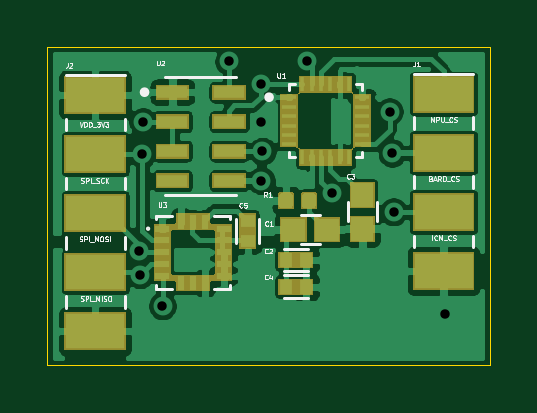
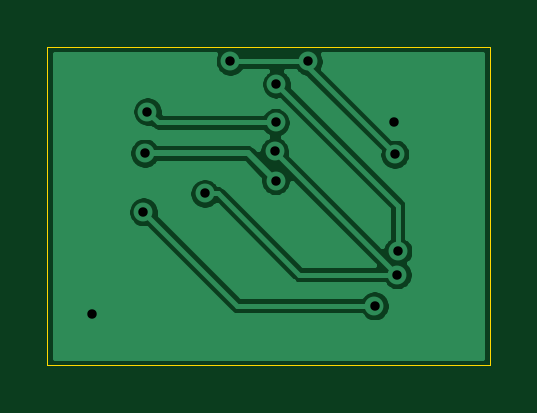
Circuit board: 9 layer files. Board 18.8 x 13.5 mm.
- bottom_copper: FMU3_Sensors_make-B_Cu.gbr (20645 bytes)
- bottom_mask: FMU3_Sensors_make-B_Mask.gbr (504 bytes)
- bottom_silk: FMU3_Sensors_make-B_SilkS.gbr (500 bytes)
- outline: FMU3_Sensors_make-Edge_Cuts.gbr (690 bytes)
- top_copper: FMU3_Sensors_make-F_Cu.gbr (82230 bytes)
- top_mask: FMU3_Sensors_make-F_Mask.gbr (9998 bytes)
- top_silk: FMU3_Sensors_make-F_SilkS.gbr (22048 bytes)
- drill: FMU3_Sensors_make-NPTH.drl (277 bytes)
- drill: FMU3_Sensors_make-PTH.drl (540 bytes)

=== bottom_copper: FMU3_Sensors_make-B_Cu.gbr (20645 bytes, source omitted) ===
=== bottom_mask: FMU3_Sensors_make-B_Mask.gbr ===
G04 #@! TF.GenerationSoftware,KiCad,Pcbnew,(5.1.5)-3*
G04 #@! TF.CreationDate,2020-05-26T17:42:23+09:00*
G04 #@! TF.ProjectId,FMU3_Sensors_make,464d5533-5f53-4656-9e73-6f72735f6d61,rev?*
G04 #@! TF.SameCoordinates,Original*
G04 #@! TF.FileFunction,Soldermask,Bot*
G04 #@! TF.FilePolarity,Negative*
%FSLAX46Y46*%
G04 Gerber Fmt 4.6, Leading zero omitted, Abs format (unit mm)*
G04 Created by KiCad (PCBNEW (5.1.5)-3) date 2020-05-26 17:42:23*
%MOMM*%
%LPD*%
G04 APERTURE LIST*
G04 APERTURE END LIST*
M02*

=== bottom_silk: FMU3_Sensors_make-B_SilkS.gbr ===
G04 #@! TF.GenerationSoftware,KiCad,Pcbnew,(5.1.5)-3*
G04 #@! TF.CreationDate,2020-05-26T17:42:23+09:00*
G04 #@! TF.ProjectId,FMU3_Sensors_make,464d5533-5f53-4656-9e73-6f72735f6d61,rev?*
G04 #@! TF.SameCoordinates,Original*
G04 #@! TF.FileFunction,Legend,Bot*
G04 #@! TF.FilePolarity,Positive*
%FSLAX46Y46*%
G04 Gerber Fmt 4.6, Leading zero omitted, Abs format (unit mm)*
G04 Created by KiCad (PCBNEW (5.1.5)-3) date 2020-05-26 17:42:23*
%MOMM*%
%LPD*%
G04 APERTURE LIST*
G04 APERTURE END LIST*
M02*

=== outline: FMU3_Sensors_make-Edge_Cuts.gbr ===
G04 #@! TF.GenerationSoftware,KiCad,Pcbnew,(5.1.5)-3*
G04 #@! TF.CreationDate,2020-05-26T17:42:23+09:00*
G04 #@! TF.ProjectId,FMU3_Sensors_make,464d5533-5f53-4656-9e73-6f72735f6d61,rev?*
G04 #@! TF.SameCoordinates,Original*
G04 #@! TF.FileFunction,Profile,NP*
%FSLAX46Y46*%
G04 Gerber Fmt 4.6, Leading zero omitted, Abs format (unit mm)*
G04 Created by KiCad (PCBNEW (5.1.5)-3) date 2020-05-26 17:42:23*
%MOMM*%
%LPD*%
G04 APERTURE LIST*
%ADD10C,0.050000*%
G04 APERTURE END LIST*
D10*
X126500000Y-48000000D02*
X126500000Y-34500000D01*
X145250000Y-48000000D02*
X126500000Y-48000000D01*
X145250000Y-34500000D02*
X145250000Y-48000000D01*
X126500000Y-34500000D02*
X145250000Y-34500000D01*
M02*

=== top_copper: FMU3_Sensors_make-F_Cu.gbr (82230 bytes, source omitted) ===
=== top_mask: FMU3_Sensors_make-F_Mask.gbr (9998 bytes, source omitted) ===
=== top_silk: FMU3_Sensors_make-F_SilkS.gbr (22048 bytes, source omitted) ===
=== drill: FMU3_Sensors_make-NPTH.drl ===
M48
; DRILL file {KiCad (5.1.5)-3} date 2020-05-26 오후 5:42:21
; FORMAT={-:-/ absolute / inch / decimal}
; #@! TF.CreationDate,2020-05-26T17:42:21+09:00
; #@! TF.GenerationSoftware,Kicad,Pcbnew,(5.1.5)-3
; #@! TF.FileFunction,NonPlated,1,2,NPTH
FMAT,2
INCH
%
G90
G05
T0
M30

=== drill: FMU3_Sensors_make-PTH.drl ===
M48
; DRILL file {KiCad (5.1.5)-3} date 2020-05-26 오후 5:42:21
; FORMAT={-:-/ absolute / inch / decimal}
; #@! TF.CreationDate,2020-05-26T17:42:21+09:00
; #@! TF.GenerationSoftware,Kicad,Pcbnew,(5.1.5)-3
; #@! TF.FileFunction,Plated,1,2,PTH
FMAT,2
INCH
T1C0.0157
%
G90
G05
T1
X5.1339Y-1.6992
X5.1349Y-1.7386
X5.139Y-1.5374
X5.1402Y-1.4835
X5.1728Y-1.7906
X5.2835Y-1.3829
X5.3362Y-1.4208
X5.3378Y-1.4846
X5.3378Y-1.5819
X5.3394Y-1.5327
X5.4134Y-1.3829
X5.4556Y-1.603
X5.5512Y-1.4665
X5.5555Y-1.5358
X5.5579Y-1.6339
X5.6433Y-1.8035
T0
M30

